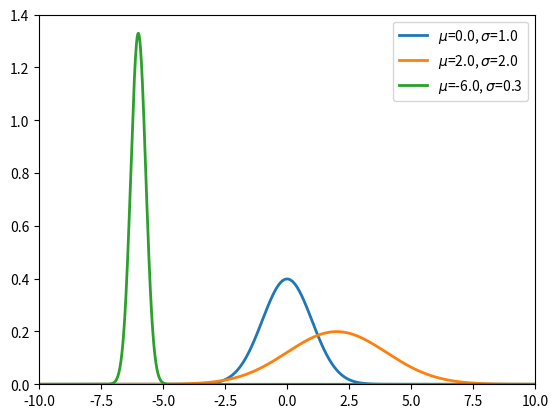

Generate this figure with matplotlib:
import numpy as np
import scipy.stats
from matplotlib import pyplot as plt

x = np.linspace(-10, 10, 1000)
plt.xlim(-10, 10)
plt.ylim(0, 1.4)
params = [[0.0, 1.0], [2.0, 2.0], [-6.0, 0.3]]
for param in params:
    rv = scipy.stats.norm(loc=param[0], scale=param[1])
    y = rv.pdf(x)
    plt.plot(x, y, '-', lw=2, label="$\mu$="+str(param[0])+", $\sigma$="+str(param[1]))
plt.legend()
plt.show()
